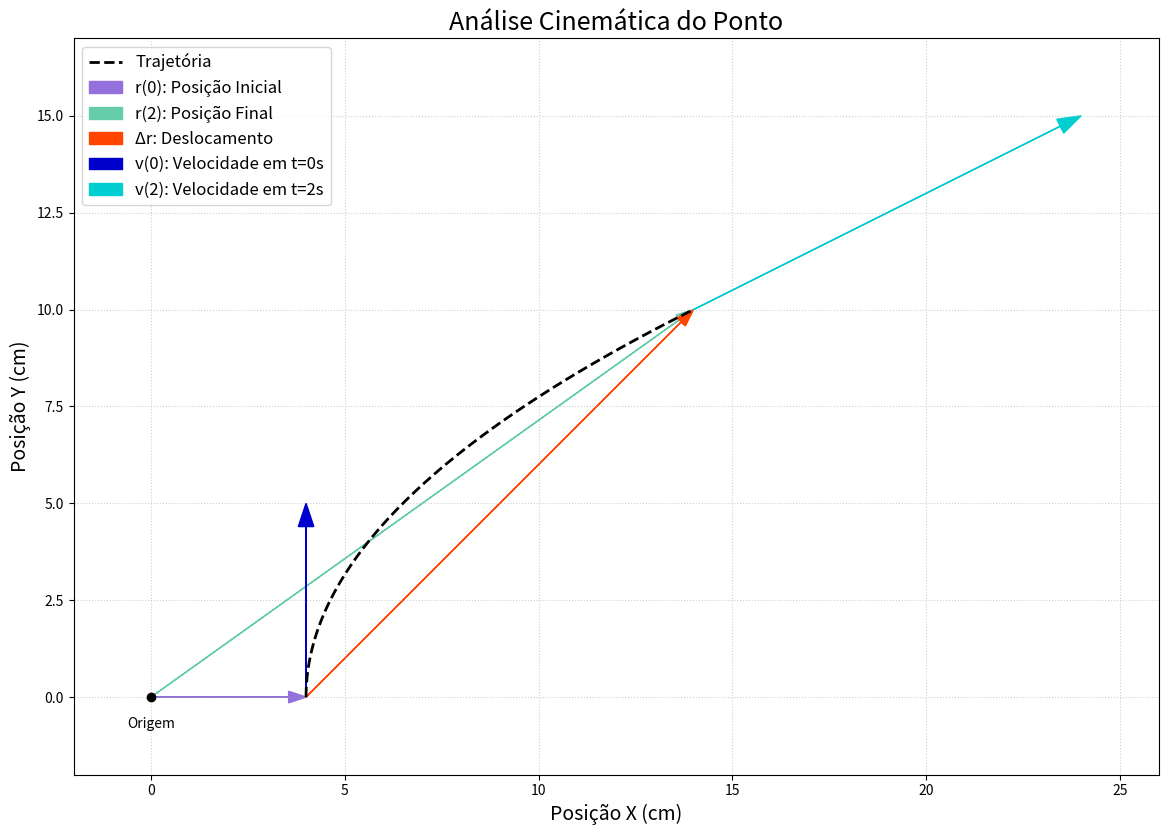

Python code for this plot:
import numpy as np
import math
import matplotlib.pyplot as plt

#--- DEFINIÇÃO DAS FUNÇÕES DE CÁLCULO ---

def calcular_vetor_posicao(t: float) -> np.ndarray:
    """
    Calcula o vetor posição r(t) para um dado tempo t.
    Equação: r(t) = [4.0 + (2.5 * t^2)]î + (5.0 * t)ĵ
    """
    x = 4.0 + (2.5 * (t ** 2))
    y = 5.0 * t
    return np.array([x, y])

def calcular_velocidade_media(t1: float, t2: float) -> np.ndarray:
    """
    Calcula o vetor velocidade média entre dois instantes de tempo.
    Fórmula: v_med = (r(t2) - r(t1)) / (t2 - t1)
    """
    delta_t = t2 - t1
    if delta_t == 0:
        raise ValueError("O tempo inicial (t1) e final (t2) não podem ser iguais.")
    r1 = calcular_vetor_posicao(t1)
    r2 = calcular_vetor_posicao(t2)
    delta_r = r2 - r1
    return delta_r / delta_t

def calcular_velocidade_instantanea(t: float) -> np.ndarray:
    """
    Calcula o vetor velocidade instantânea v(t) para um dado tempo t.
    Equação: v(t) = (5.0 * t)î + 5.0ĵ
    """
    vx = 5.0 * t
    vy = 5.0
    return np.array([vx, vy])

def analisar_vetor(vetor: np.ndarray) -> tuple[float, float]:
    """
    Calcula o módulo e a direção (ângulo em graus) de um vetor.
    """
    modulo = np.linalg.norm(vetor)
    if modulo == 0:
        #Retorna uma string para o ângulo, pois é indefinido
        return modulo, "Indefinida"
    angulo_rad = math.atan2(vetor[1], vetor[0])
    angulo_graus = math.degrees(angulo_rad)
    return modulo, angulo_graus

#--- SEÇÃO DE EXECUÇÃO PRINCIPAL ---
if __name__ == "__main__":
    t_inicial = 0.0
    t_final = 2.0

    print(f"--- ANÁLISE CINEMÁTICA PARA O INTERVALO DE t = {t_inicial}s a t = {t_final}s ---")

    #--- Cálculos ---
    posicao_t0 = calcular_vetor_posicao(t_inicial)
    posicao_t2 = calcular_vetor_posicao(t_final)
    delta_r = posicao_t2 - posicao_t0

    try:
        v_media = calcular_velocidade_media(t_inicial, t_final)
        modulo_media, angulo_media = analisar_vetor(v_media)
    except ValueError as e:
        v_media = f"Erro: {e}"
        modulo_media, angulo_media = "-", "-"

    velocidade_t0 = calcular_velocidade_instantanea(t_inicial)
    velocidade_t2 = calcular_velocidade_instantanea(t_final)
    modulo_t0, angulo_t0 = analisar_vetor(velocidade_t0)
    modulo_t2, angulo_t2 = analisar_vetor(velocidade_t2)

    #--- Exibição dos resultados em texto ---
    print("\n1. Posição:")
    print(f"   - Posição em t = {t_inicial}s: r({t_inicial}) = {posicao_t0[0]:.1f} î + {posicao_t0[1]:.1f} ĵ (em cm)")
    print(f"   - Posição em t = {t_final}s: r({t_final}) = {posicao_t2[0]:.1f} î + {posicao_t2[1]:.1f} ĵ (em cm)")

    print("\n2. Velocidade Média:")
    if isinstance(v_media, np.ndarray):
        print(f"   - Vetor no intervalo [{t_inicial}s, {t_final}s]: v_med = {v_media[0]:.1f} î + {v_media[1]:.1f} ĵ (em cm/s)")
        print(f"   - Módulo: {modulo_media:.2f} cm/s")
        print(f"   - Direção e Sentido: {angulo_media:.2f}° (em relação ao eixo x positivo)")
    else:
        print(f"   - {v_media}")

    print("\n3. Velocidade Instantânea:")
    print(f"   - Em t = {t_inicial}s: v({t_inicial}) = {velocidade_t0[0]:.1f} î + {velocidade_t0[1]:.1f} ĵ (em cm/s)")
    print(f"     - Módulo: {modulo_t0:.2f} cm/s")
    print(f"     - Direção e Sentido: {angulo_t0}° (em relação ao eixo x positivo)")
    
    print(f"\n   - Em t = {t_final}s: v({t_final}) = {velocidade_t2[0]:.1f} î + {velocidade_t2[1]:.1f} ĵ (em cm/s)")
    print(f"     - Módulo: {modulo_t2:.2f} cm/s")
    print(f"     - Direção e Sentido: {angulo_t2:.2f}° (em relação ao eixo x positivo)")

    print(f"\n--- Gerando o gráfico ---")

    #Gera 100 pontos para a curva da trajetória
    t_valores = np.linspace(t_inicial, t_final, 100)
    trajetoria = np.array([calcular_vetor_posicao(t) for t in t_valores])

    #--- Criação do Gráfico Final e Explicativo
    fig, ax = plt.subplots(figsize=(14, 10))

    #1.Desenhar a Trajetória
    ax.plot(trajetoria[:, 0], trajetoria[:, 1], 
            color='black', 
            linewidth=2, 
            linestyle='--',
            label='Trajetória')

    #2. Plotar os vetores de POSIÇÃO e DESLOCAMENTO
    ax.arrow(0, 0, posicao_t0[0], posicao_t0[1], head_width=0.3, fc='#9370DB', ec='#9370DB', length_includes_head=True, label='r(0): Posição Inicial')
    ax.arrow(0, 0, posicao_t2[0], posicao_t2[1], head_width=0.3, fc='#66CDAA', ec='#66CDAA', length_includes_head=True, label='r(2): Posição Final')
    ax.arrow(posicao_t0[0], posicao_t0[1], delta_r[0], delta_r[1], head_width=0.3, fc='#FF4500', ec='#FF4500', length_includes_head=True, label='Δr: Deslocamento')
    
    #3. Plotar os vetores de VELOCIDADE INSTANTÂNEA
    #Vetor v(0) partindo do ponto r(0)
    ax.arrow(posicao_t0[0], posicao_t0[1], velocidade_t0[0], velocidade_t0[1], head_width=0.4, fc='#0000CD', ec='#0000CD', length_includes_head=True, label='v(0): Velocidade em t=0s')
    #Vetor v(2) partindo do ponto r(2)
    ax.arrow(posicao_t2[0], posicao_t2[1], velocidade_t2[0], velocidade_t2[1], head_width=0.4, fc='#00CED1', ec='#00CED1', length_includes_head=True, label='v(2): Velocidade em t=2s')


    #4. Configurações do gráfico
    ax.set_title("Análise Cinemática do Ponto", fontsize=18)
    ax.set_xlabel('Posição X (cm)', fontsize=14)
    ax.set_ylabel('Posição Y (cm)', fontsize=14)
    ax.legend(fontsize=12)
    ax.grid(True, linestyle=':', alpha=0.6)
    
    #Adiciona a origem para referência
    ax.plot(0, 0, 'ko') # Ponto na origem
    ax.text(0, -0.8, 'Origem', ha='center')
    
    #Garante que a forma da curva não seja distorcida
    ax.set_aspect('equal', adjustable='box') 
    
    #Ajusta os limites para todos os vetores serem visíveis
    plt.xlim(-2, 26)
    plt.ylim(-2, 17)

    plt.show()